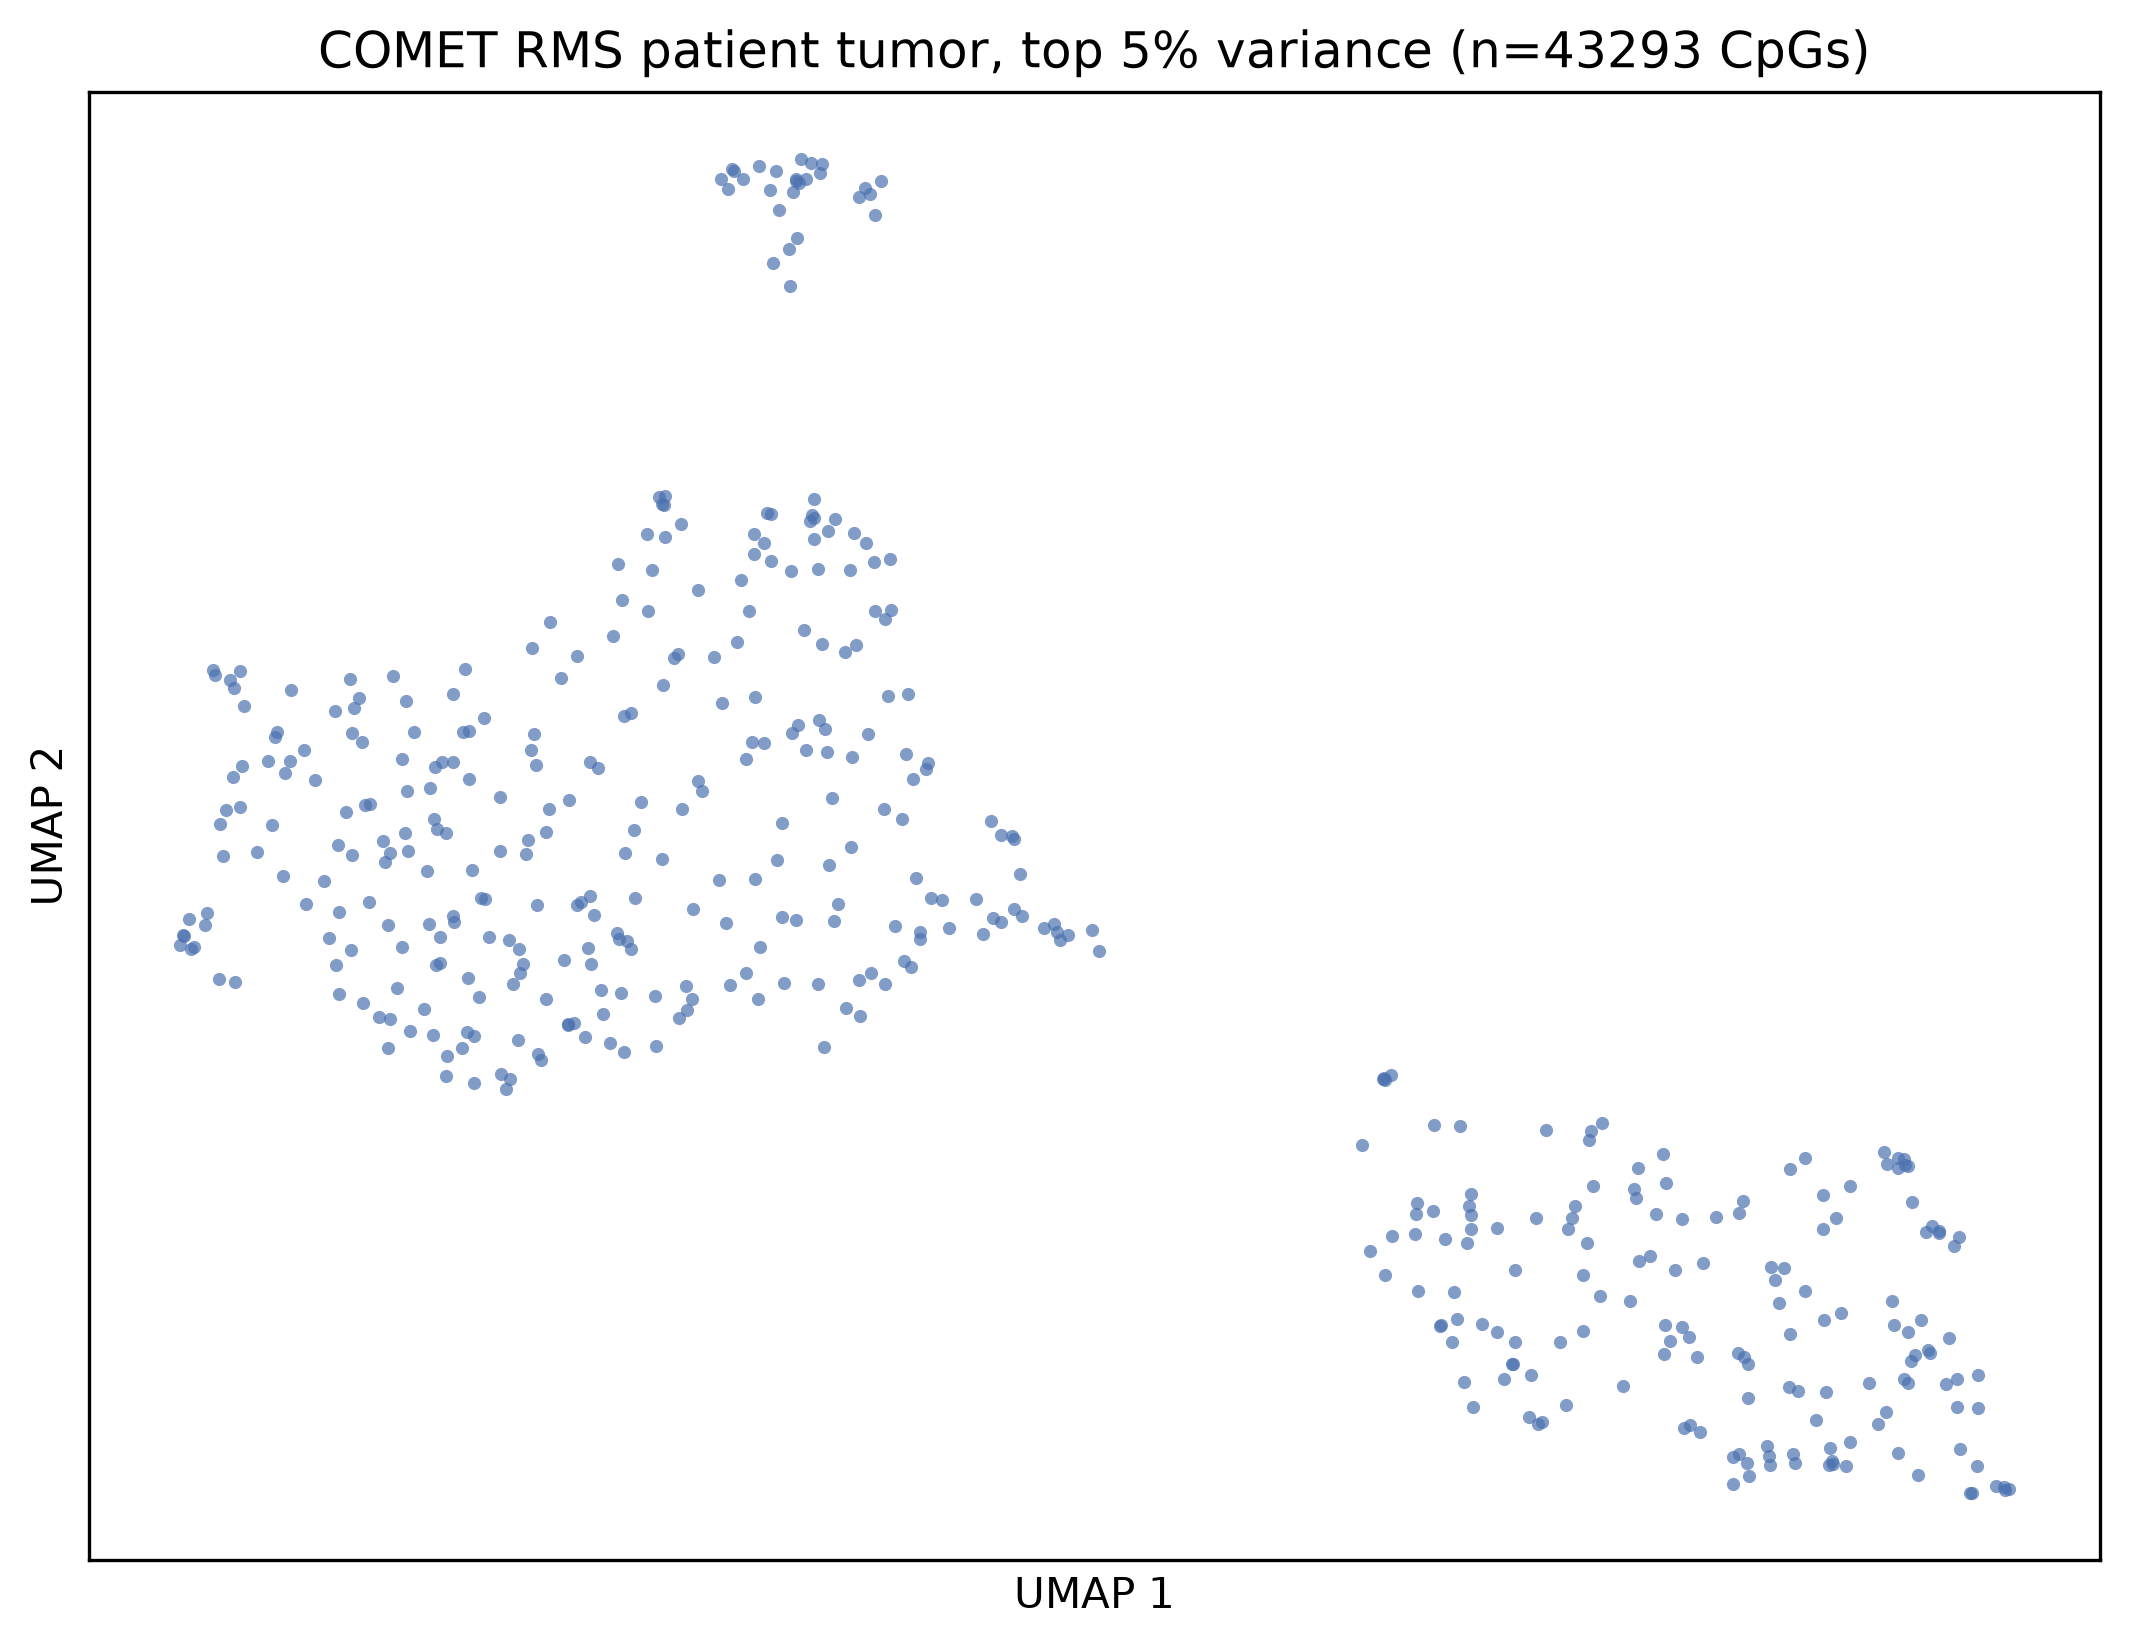

The file beside this chart, header and first rows:
sample_id	sample_type	sjid	subject	source	UMAP1	UMAP2
201985320079_R06C01	Patient tumor	SJRHB003925_A2	SJHBBTXWS	SHCRH	6.086	8.795
201985320079_R07C01	Patient tumor	SJRHB003925_A3	SJHBBTXWS	SHCRH	6.115	8.858
201985320048_R06C01	Patient tumor	SJRHB013759_A3	SJHBBZ2KJ	SHCRH	11.76	-0.1945
201985320048_R07C01	Patient tumor	SJRHB046156_A3	SJHBB3C3S	SHCRH	9.232	0.5362
201985320048_R05C01	Patient tumor	SJRHB003925_D2	SJHBBTXWS	SHCRH	6.021	8.664
201985320079_R08C01	Patient tumor	SJRHB003925_R1	SJHBBTXWS	SHCRH	6.102	8.871
201985320110_R01C01	Patient tumor	SJRHB003925_R2	SJHBBTXWS	SHCRH	6.101	8.884
201533620004_R07C01	Patient tumor	SJRHB003940_D2	SJHBBBV8Q	SHCRH	4.253	4.857
201533520048_R02C01	Patient tumor	SJRHB056117_D1	SJHBBWMFQ	SHCRH	5.073	3.845
201533640024_R05C01	Patient tumor	SJRHB003959_D1	SJHBBBWT8	SHCRH	3.577	4.214
201533620039_R08C01	Patient tumor	SJRHB073051_D1	SJHBB5NQ7	SHCRH	10.29	0.2413
201533640009_R04C01	Patient tumor	SJRHB073052_D1	SJHBB6KSD	SHCRH	9.384	1.608
201533520026_R08C01	Patient tumor	SJRHB030310_R2	SJHBBBX7M	SHCRH	10.83	2.09
201533520026_R02C01	Patient tumor	SJRHB000026_R6	SJHBBBWN3	SHCRH	6.037	4.413
201533520040_R07C01	Patient tumor	SJRHB000912_R3	SJHBBBZ4F	SHCRH	3.232	3.631
201533640009_R07C01	Patient tumor	SJRHB073053_M1	SJHBBXVMP	SHCRH	9.175	0.8164
201533640009_R02C01	Patient tumor	SJRHB010468_D2	SJHBBYF4N	SHCRH	10.18	1.92
201533620039_R06C01	Patient tumor	SJRHB000026_R7	SJHBBBWN3	SHCRH	3.847	4.715
201533620012_R06C01	Patient tumor	SJRHB073054_D1	SJHBBZ232	SHCRH	4.174	4.145
201985320048_R08C01	Patient tumor	SJRHB010463_R1	SJHBBXMQ2	SHCRH	11.61	-0.2296
201533640009_R01C01	Patient tumor	SJRHB013757_M1	SJHBBZN8M	SHCRH	9.737	1.677
201985320079_R01C01	Patient tumor	SJRHB003959_R2	SJHBBBWT8	SHCRH	4.266	4.349
201985320079_R02C01	Patient tumor	SJRHB015720_R1	SJHBBZHWD	SHCRH	6.169	8.995
201985320079_R03C01	Patient tumor	SJRHB013758_D3	SJHBB2BSH	SHCRH	4.892	2.811
201533520040_R02C01	Patient tumor	SJRHB010463_R2	SJHBBXMQ2	SHCRH	11.6	-0.2327
201985320079_R04C01	Patient tumor	SJRHB073055_D1	SJHBB2GSC	SHCRH	11.54	0.364
201533620039_R05C01	Patient tumor	SJRHB073056_D1	SJHBB2MHX	SHCRH	3.627	4.843
201533640046_R02C01	Patient tumor	SJRHB073058_R1	SJHBBZVGM	SHCRH	10.65	0.09566
201985320079_R05C01	Patient tumor	SJRHB013758_D4	SJHBB2BSH	SHCRH	5.061	3.027
201533620039_R03C01	Patient tumor	SJRHB073059_D1	SJHBB33DD	SHCRH	4.435	3.625
201247470016_R02C01	Patient tumor	SJRHB046156_M1	SJHBB3C3S	SHCRH	11.46	1.573
201247470019_R07C01	Patient tumor	SJRHB073060_D1	SJHBB3BRH	SHCRH	5.644	4.707
201247490021_R03C01	Patient tumor	SJRHB030348_D2	SJHBB4PFV	SHCRH	5.615	3.192
201247470016_R01C01	Patient tumor	SJRHB073062_M1	SJHBB4SFR	SHCRH	9.009	1.704
201533520040_R05C01	Patient tumor	SJRHB073063_D1	SJHBJP6CN	SHCRH	5.309	3.594
203271750144_R05C01	Patient tumor	SJRHB030765_R1	SJHBNQ3S4	SHCRH	10.83	1.169
201247490021_R06C01	Patient tumor	SJRHB073064_D1	SJHBNJ6BC	SHCRH	5.374	4.56
201172580053_R05C01	Patient tumor	SJRHB073065_D1	SJHBR6V96	SHCRH	11.26	0.04632
201172580053_R03C01	Patient tumor	SJRHB056481_D1	SJHBBXDYH	SHCRH	6.337	3.129
201247470019_R06C01	Patient tumor	SJRHB073067_D1	SJHBBX2QM	SHCRH	4.44	4.84
201172580047_R05C01	Patient tumor	SJRHB073069_D1	SJHBR6T86	SHCRH	6.297	3.851
201172580053_R02C01	Patient tumor	SJRHB073072_D1	SJHBBZBK8	SHCRH	9.314	0.9366
201172580047_R06C01	Patient tumor	SJRHB073073_M1	SJHBR6T64	SHCRH	9.683	0.8141
201533640031_R04C01	Patient tumor	SJRHB073074_D1	SJHBR6T53	SHCRH	8.861	1.281
201533640050_R06C01	Patient tumor	SJRHB073075_D1	SJHBR6T42	SHCRH	9.214	2.314
201492570102_R02C01	Patient tumor	SJRHB073077_M1	SJHBR6T3Z	SHCRH	10.76	0.8704
201533640009_R05C01	Patient tumor	SJRHB073080_D1	SJHBR6TYW	SHCRH	10.8	0.4731
201247490021_R05C01	Patient tumor	SJRHB030142_D3	SJHBB46YW	SHCRH	5.473	4.167
201172580047_R04C01	Patient tumor	SJRHB073081_R1	SJHBB4FF4	SHCRH	7.338	3.606
201247470019_R05C01	Patient tumor	SJRHB030348_D3	SJHBB4PFV	SHCRH	5.585	3.281
201492570224_R07C01	Patient tumor	SJRHB073082_D1	SJHBB4SDQ	SHCRH	10.49	0.01751
201533640023_R06C01	Patient tumor	SJRHB073083_D1	SJHBB4T3C	SHCRH	9.547	0.5837
201492570224_R05C01	Patient tumor	SJRHB073085_D1	SJHBR6TWT	SHCRH	3.888	4.012
201172580053_R06C01	Patient tumor	SJRHB073086_R1	SJHBNJ6JK	SHCRH	6.216	8.927
201172580047_R01C01	Patient tumor	SJRHB073087_R1	SJHBR6TVS	SHCRH	11	1.012
201533640031_R03C01	Patient tumor	SJRHB073088_D1	SJHBB5577	SHCRH	5.409	5.887
201533640031_R06C01	Patient tumor	SJRHB073090_D1	SJHBR6TTR	SHCRH	9.263	1.694
201492570224_R08C01	Patient tumor	SJRHB073091_M1	SJHBJP69K	SHCRH	10.49	-0.1684
201533640042_R04C01	Patient tumor	SJRHB073095_D1	SJHBR6TPM	SHCRH	10.71	1.085
201533520001_R07C01	Patient tumor	SJRHB073096_D1	SJHBR6TNK	SHCRH	5.781	8.81
... 417 more rows
